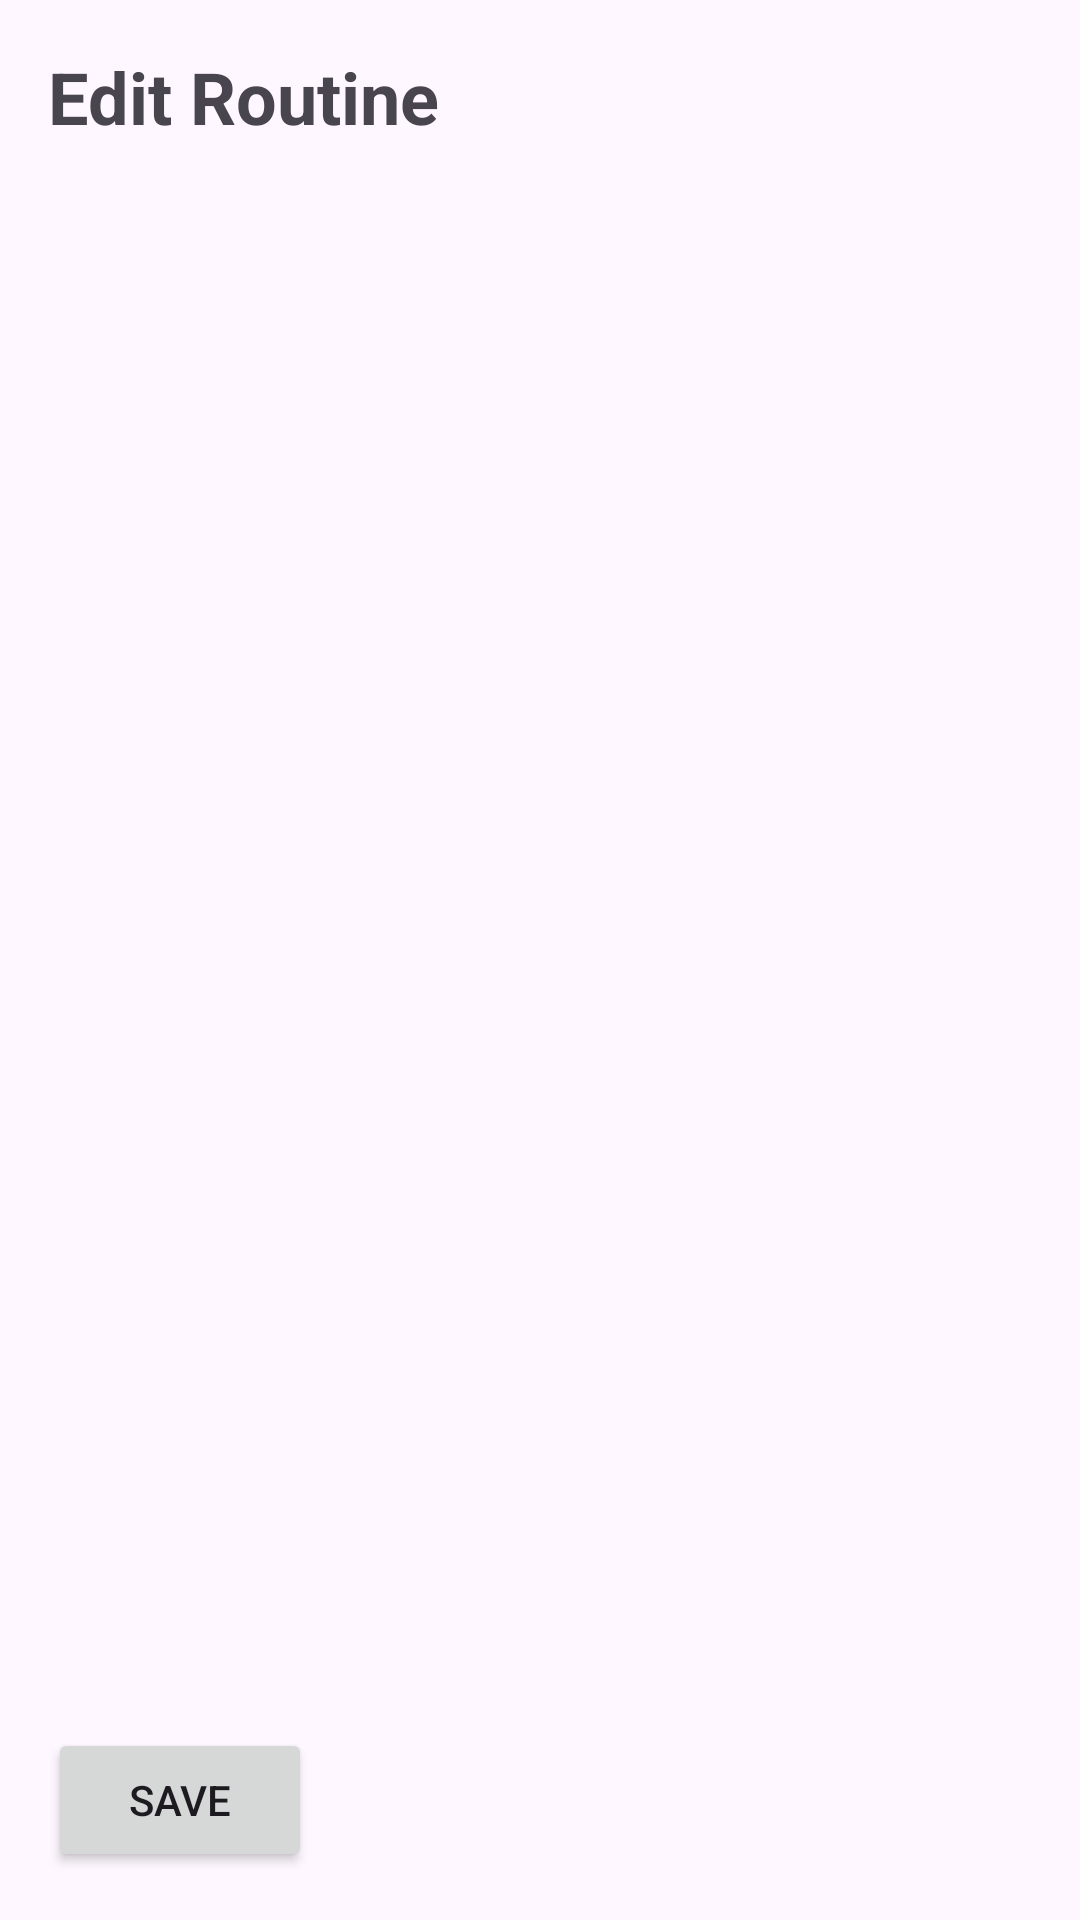

Produce the Android XML layout that renders to this screen, including the resource entries it uses.
<!-- AndroidManifest.xml: application theme Theme.SkateTrack -->
<!-- res/layout/activity_edit_routine.xml -->
<?xml version="1.0" encoding="utf-8"?>
<LinearLayout xmlns:android="http://schemas.android.com/apk/res/android"
    android:layout_width="match_parent"
    android:layout_height="match_parent"
    android:orientation="vertical"
    android:padding="16dp">

    <TextView
        android:layout_width="wrap_content"
        android:layout_height="wrap_content"
        android:text="Edit Routine"
        android:textSize="24sp"
        android:textStyle="bold"
        android:layout_marginBottom="16dp"/>

    <androidx.recyclerview.widget.RecyclerView
        android:id="@+id/tricksRecyclerView"
        android:layout_width="match_parent"
        android:layout_height="0dp"
        android:layout_weight="1"
        android:layout_marginBottom="16dp"/>

    <Button
        android:id="@+id/saveButton"
        android:layout_width="wrap_content"
        android:layout_height="wrap_content"
        android:text="Save"/>
</LinearLayout>
<!-- resources referenced by this layout -->
<resources>
  <style name="Theme.SkateTrack" parent="Base.Theme.SkateTrack" />
  <style name="Base.Theme.SkateTrack" parent="Theme.Material3.DayNight.NoActionBar">
          
          
      </style>
</resources>
